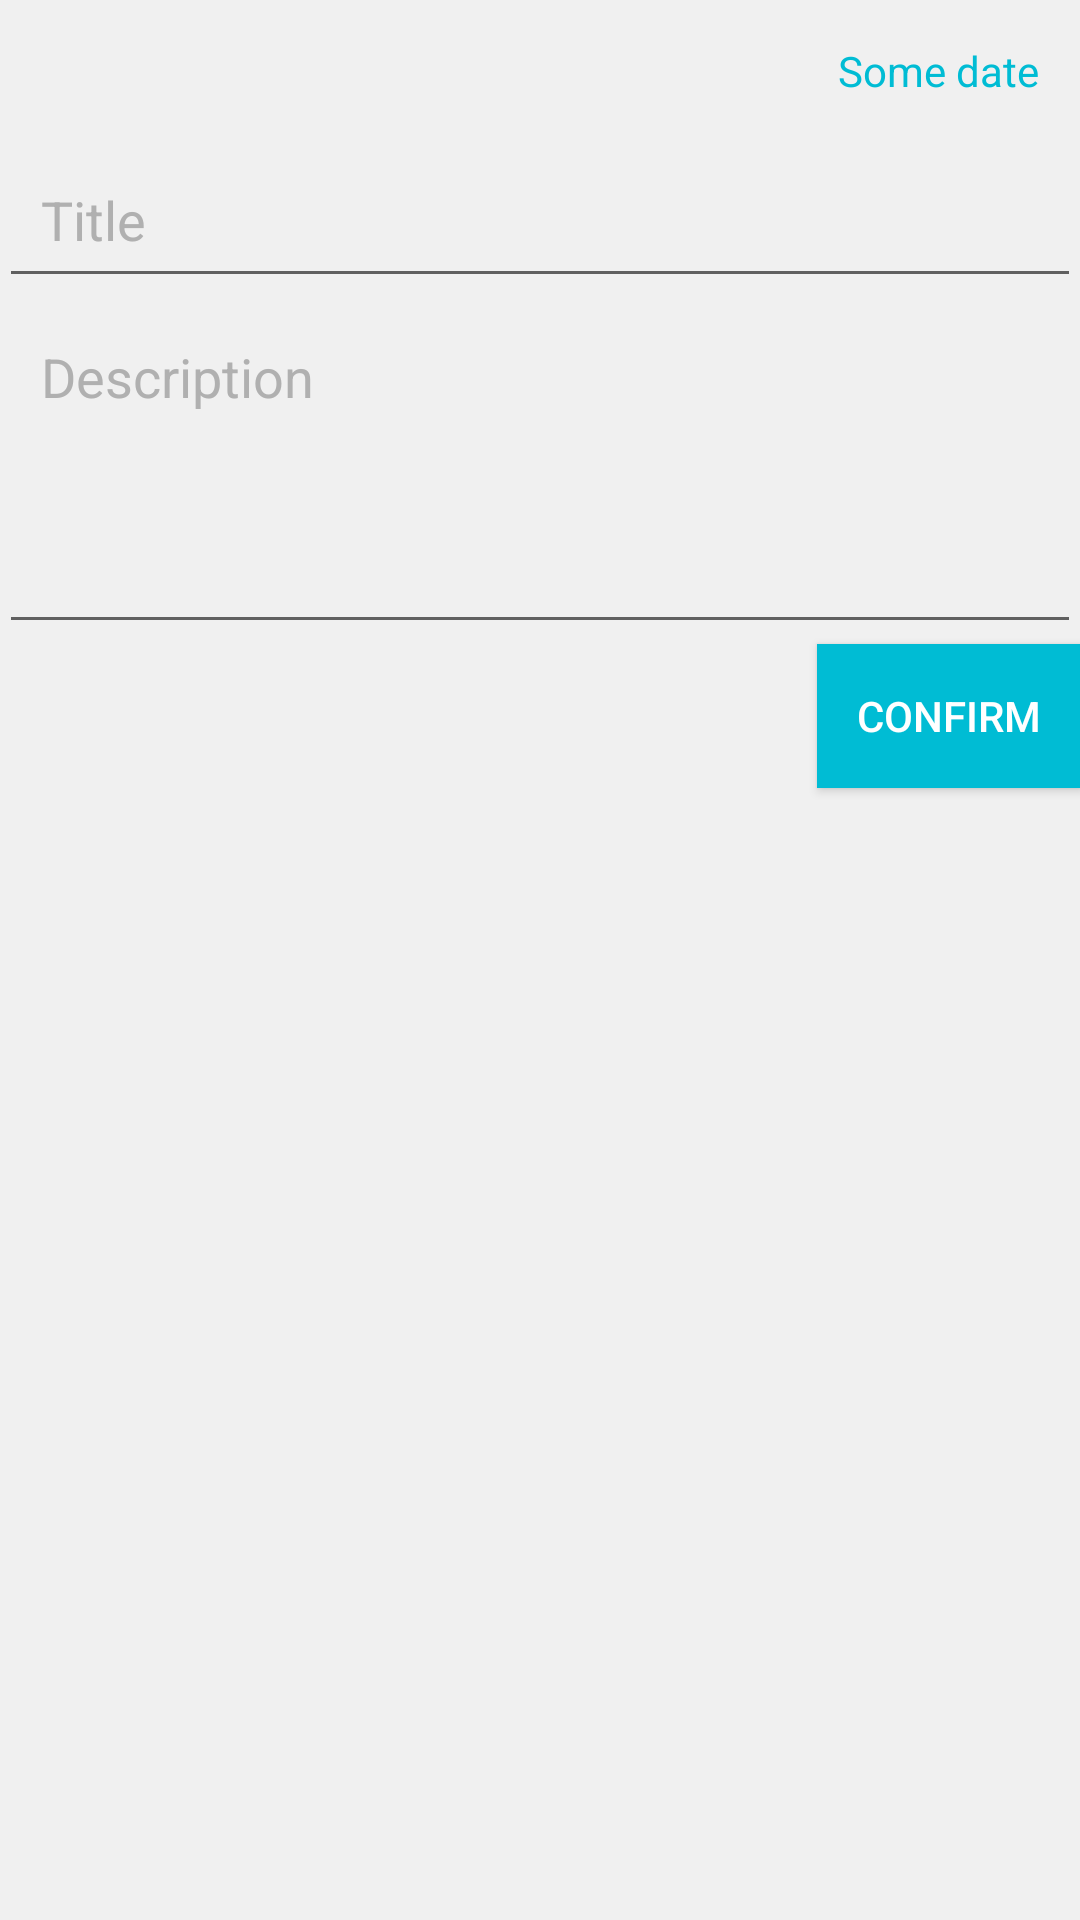

Write the Android layout XML for this screen, with the resource values it uses.
<!-- AndroidManifest.xml: application theme AppTheme -->
<!-- res/layout/activity_edit_item.xml -->
<LinearLayout xmlns:android="http://schemas.android.com/apk/res/android"
    xmlns:tools="http://schemas.android.com/tools" android:layout_width="match_parent"
    android:layout_height="match_parent" android:paddingLeft="@dimen/activity_horizontal_margin"
    android:paddingRight="@dimen/activity_horizontal_margin"
    android:paddingTop="@dimen/activity_vertical_margin"
    android:paddingBottom="@dimen/activity_vertical_margin"
    android:orientation="vertical"
    tools:context="self.example.todoapp.activities.EditItemActivity">


    <TextView
        android:layout_width="match_parent"
        android:layout_height="wrap_content"
        android:padding="14dp"
        android:gravity="right"
        android:textColor="@color/accent"
        android:id="@+id/dateEditView"
        android:text="Some date" />


    <EditText
        android:layout_width="match_parent"
        android:layout_height="wrap_content"
        android:padding="14dp"
        android:textColor="@color/secondary_text"
        android:textColorHint="@color/hint"
        android:hint="Title"
        android:id="@+id/titleEditView" />

    <EditText
        android:layout_width="match_parent"
        android:layout_height="wrap_content"
        android:padding="14dp"
        android:lines="4"
        android:textColorHint="@color/hint"
        android:gravity="top"
        android:textColor="@color/secondary_text"
        android:hint="Description"
        android:id="@+id/descriptionEditView" />

    <Button
        android:background="@color/accent"
        android:textColor="@color/icons"
        android:layout_gravity="right"
        android:layout_width="wrap_content"
        android:layout_height="wrap_content"
        android:text="Confirm"
        android:id="@+id/confirmEditView" />
</LinearLayout>
<!-- resources referenced by this layout -->
<resources>
  <color name="accent">#00BCD4</color>
  <color name="hint">#b0b0b0</color>
  <color name="icons">#FFFFFF</color>
  <color name="secondary_text">#727272</color>
  <style name="AppTheme" parent="Theme.AppCompat.Light.DarkActionBar">
          
          <item name="android:textColorPrimary">@color/icons</item>
  
          <item name="colorPrimary">@color/primary</item>
          <item name="colorPrimaryDark">@color/primary_dark</item>
          
          <item name="android:windowBackground">@color/background</item>
      </style>
  <color name="primary">#673AB7</color>
  <color name="primary_dark">#512DA8</color>
  <color name="background">#F0F0F0</color>
</resources>
